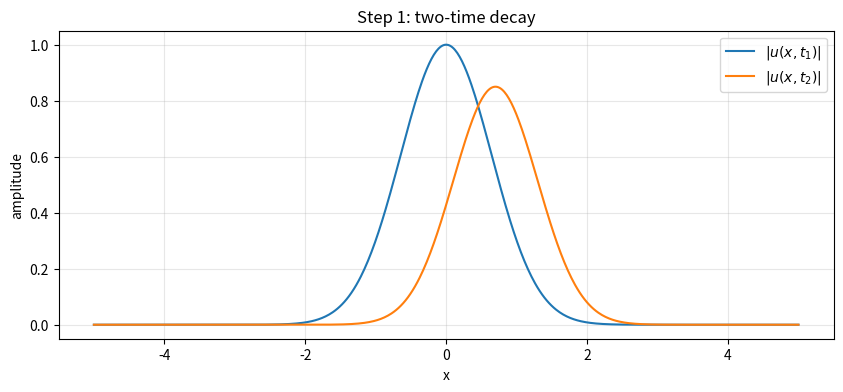
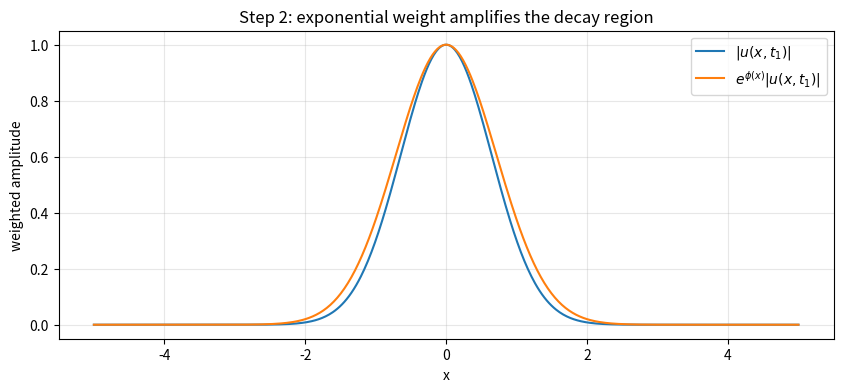
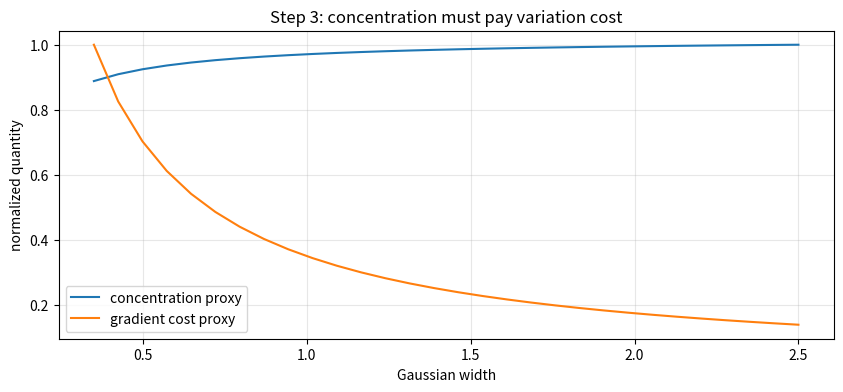
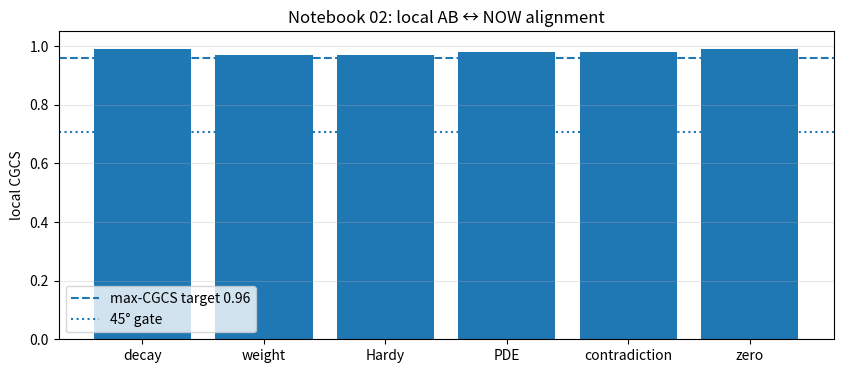

The matplotlib source for these figures, in order:
import numpy as np
import matplotlib.pyplot as plt
from dataclasses import dataclass

plt.rcParams["figure.figsize"] = (10, 4)

def cosine_score(a, b):
    a = np.asarray(a, dtype=float)
    b = np.asarray(b, dtype=float)
    denom = np.linalg.norm(a) * np.linalg.norm(b)
    if denom == 0:
        return 0.0
    return float(np.dot(a, b) / denom)

def angle_degrees(a, b):
    score = cosine_score(a, b)
    return float(np.degrees(np.arccos(np.clip(score, -1.0, 1.0))))

def cgcs_from_angle(angle):
    # CGCS as cosine alignment with the target constraint basis.
    return float(np.cos(np.radians(angle)))

def status_from_cgcs(score):
    if score >= 0.96:
        return "max-CGCS / lifted clarity"
    if score >= 1/np.sqrt(2):
        return "passes 45° gate"
    return "below 45° gate"

print("Notebook 02 loaded: AB ↔ NOW constraint pipeline ready.")
print(f"45° threshold = {1/np.sqrt(2):.4f}")


steps = [
    ("Decay at two times", "constraint input", 0.99),
    ("Carleman / exponential weight", "amplify smallness", 0.97),
    ("Hardy-type inequality", "no over-concentration", 0.97),
    ("PDE consistency", "constraint coupling", 0.98),
    ("Contradiction for non-zero", "gate rejects non-zero", 0.98),
    ("Zero solution", "only zero aligns", 0.99),
]

print("AB ↔ NOW pipeline alignment")
print("-" * 72)
for i, (ab, now, s) in enumerate(steps, start=1):
    print(f"{i}. AB: {ab:32s} | NOW: {now:26s} | local CGCS {s:.2f}")

pipeline_score = np.mean([s for _, _, s in steps])
print("\nMean local CGCS:", round(pipeline_score, 3))


# Visualize two-time decay with simple Gaussian profiles.
x = np.linspace(-5, 5, 600)
u_t1 = np.exp(-1.2 * x**2)
u_t2 = 0.85 * np.exp(-1.4 * (x - 0.7)**2)

fig, ax = plt.subplots()
ax.plot(x, u_t1, label=r"$|u(x,t_1)|$")
ax.plot(x, u_t2, label=r"$|u(x,t_2)|$")
ax.set_title("Step 1: two-time decay")
ax.set_xlabel("x")
ax.set_ylabel("amplitude")
ax.legend()
ax.grid(alpha=0.3)
plt.show()


phi = 0.22 * x**2
weight = np.exp(phi)
weighted = weight * u_t1

fig, ax = plt.subplots()
ax.plot(x, u_t1, label=r"$|u(x,t_1)|$")
ax.plot(x, weighted, label=r"$e^{\phi(x)}|u(x,t_1)|$")
ax.set_title("Step 2: exponential weight amplifies the decay region")
ax.set_xlabel("x")
ax.set_ylabel("weighted amplitude")
ax.legend()
ax.grid(alpha=0.3)
plt.show()


# Numerical toy: compare concentration proxy vs gradient proxy for Gaussians of different widths.
widths = np.linspace(0.35, 2.5, 30)
eps = 1e-3
concentration = []
gradient_cost = []

for w in widths:
    u = np.exp(-(x / w)**2)
    du = np.gradient(u, x)
    concentration.append(np.trapz((u**2) / (x**2 + eps), x))
    gradient_cost.append(np.trapz(du**2, x))

concentration = np.array(concentration)
gradient_cost = np.array(gradient_cost)

fig, ax = plt.subplots()
ax.plot(widths, concentration / concentration.max(), label="concentration proxy")
ax.plot(widths, gradient_cost / gradient_cost.max(), label="gradient cost proxy")
ax.set_title("Step 3: concentration must pay variation cost")
ax.set_xlabel("Gaussian width")
ax.set_ylabel("normalized quantity")
ax.legend()
ax.grid(alpha=0.3)
plt.show()


# Toy CGCS gate: compare ideal proof pipeline to candidate explanations.
ideal = np.ones(6)

candidates = {
    "zero solution passes":            np.array([1.00, 1.00, 1.00, 1.00, 1.00, 1.00]),
    "non-zero with weak decay":        np.array([0.55, 0.75, 0.80, 0.75, 0.65, 0.30]),
    "non-zero tries to reappear":      np.array([0.60, 0.60, 0.55, 0.70, 0.45, 0.20]),
    "translation without theorem":     np.array([0.90, 0.65, 0.50, 0.60, 0.70, 0.60]),
    "AB ↔ NOW aligned pipeline":       np.array([0.98, 0.97, 0.97, 0.98, 0.98, 0.99]),
}

print("Candidate CGCS gate")
print("-" * 54)
for name, vec in candidates.items():
    score = cosine_score(vec, ideal)
    angle = angle_degrees(vec, ideal)
    print(f"{name:32s} CGCS={score:.3f} | angle={angle:5.1f}° | {status_from_cgcs(score)}")


# Alignment bar chart for the six steps.
labels = ["decay", "weight", "Hardy", "PDE", "contradiction", "zero"]
scores = [s for _, _, s in steps]

fig, ax = plt.subplots(figsize=(10, 4))
ax.bar(labels, scores)
ax.axhline(0.96, linestyle="--", linewidth=1.5, label="max-CGCS target 0.96")
ax.axhline(1/np.sqrt(2), linestyle=":", linewidth=1.5, label="45° gate")
ax.set_ylim(0, 1.05)
ax.set_ylabel("local CGCS")
ax.set_title("Notebook 02: local AB ↔ NOW alignment")
ax.legend()
ax.grid(axis="y", alpha=0.3)
plt.show()


final_alignment = np.array([0.98, 0.97, 0.97, 0.98, 0.98, 0.99])
ideal = np.ones_like(final_alignment)
final_cgcs = cosine_score(final_alignment, ideal)
final_angle = angle_degrees(final_alignment, ideal)

print("FINAL NOTEBOOK 02 CGCS")
print("-" * 36)
print(f"CGCS: {final_cgcs:.4f}")
print(f"Angle: {final_angle:.2f}°")
print(f"Status: {status_from_cgcs(final_cgcs)}")
print("\nInterpretation:")
print("Notebook 02 functions as a proof-aligned comprehension bridge:")
print("standard PDE proof steps remain AB, while NOW translations make each constraint step visible.")
